Run: headless pygame with SDL's dummy video driver; simulated clock (each Clock.tick advances the game by its frame time, no real sleeping); random seed 0; keys injected as events and as key.get_pressed() state; no mouse input.
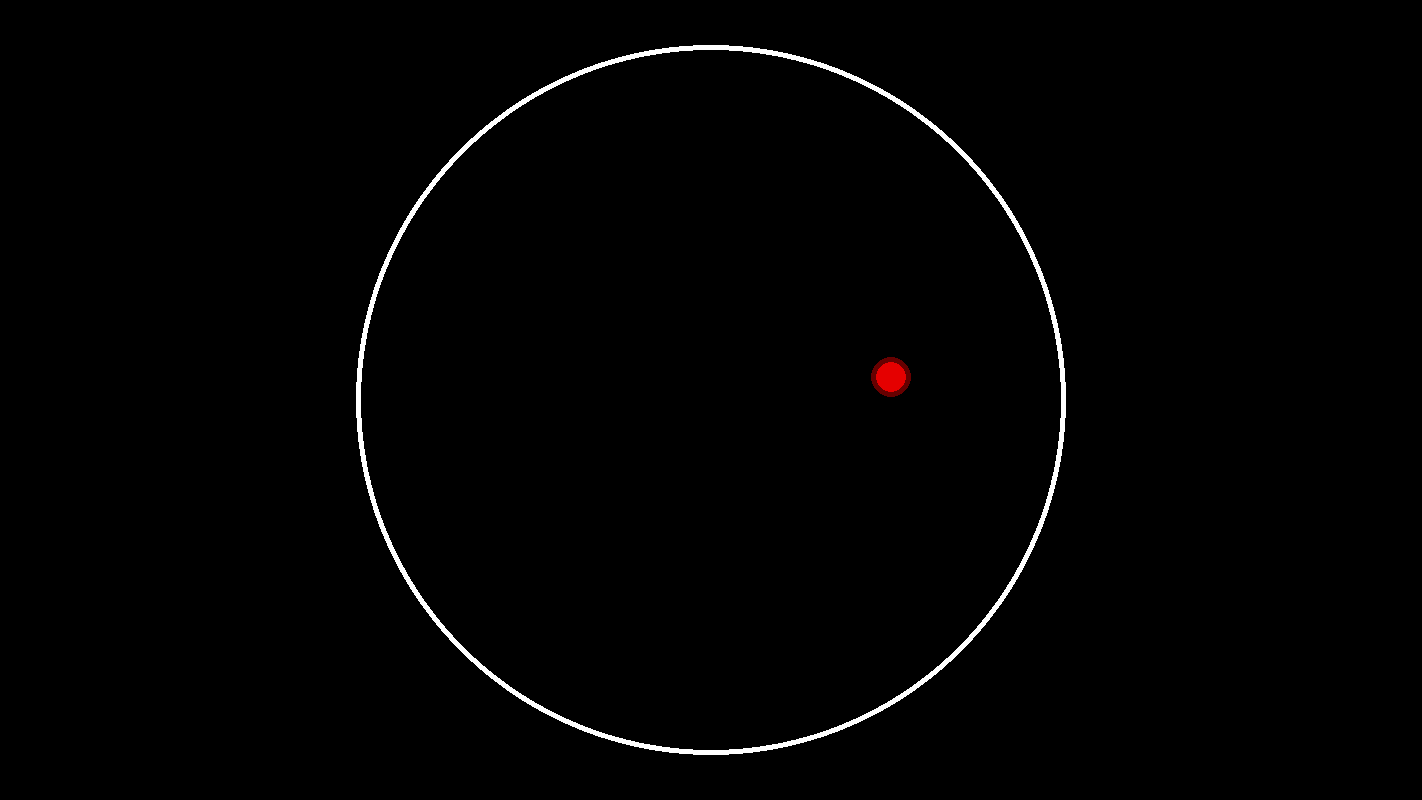
Frame 1 of 4 · flips 1–60 · no input
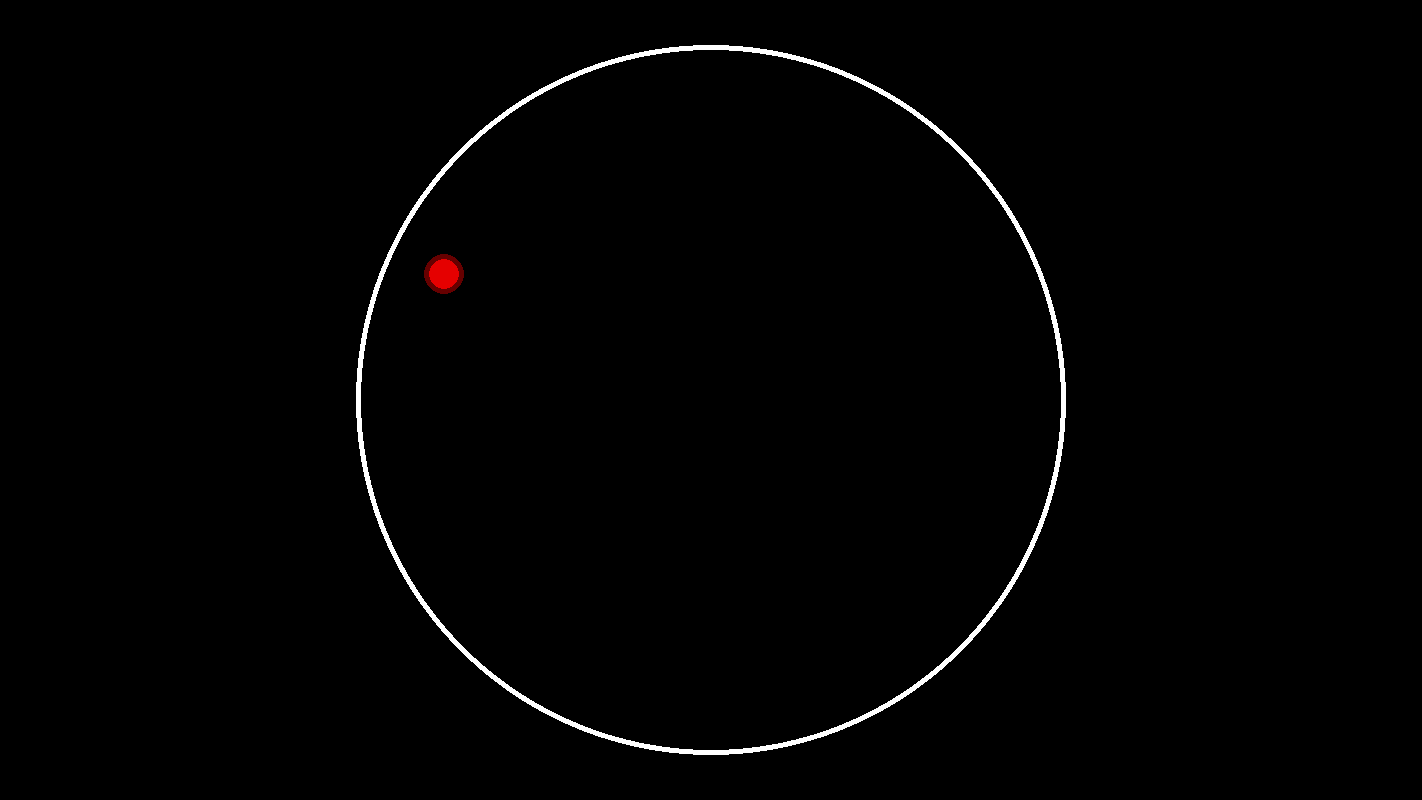
Frame 2 of 4 · flips 61–180 · tapped SPACE, RETURN · held RIGHT (→), D
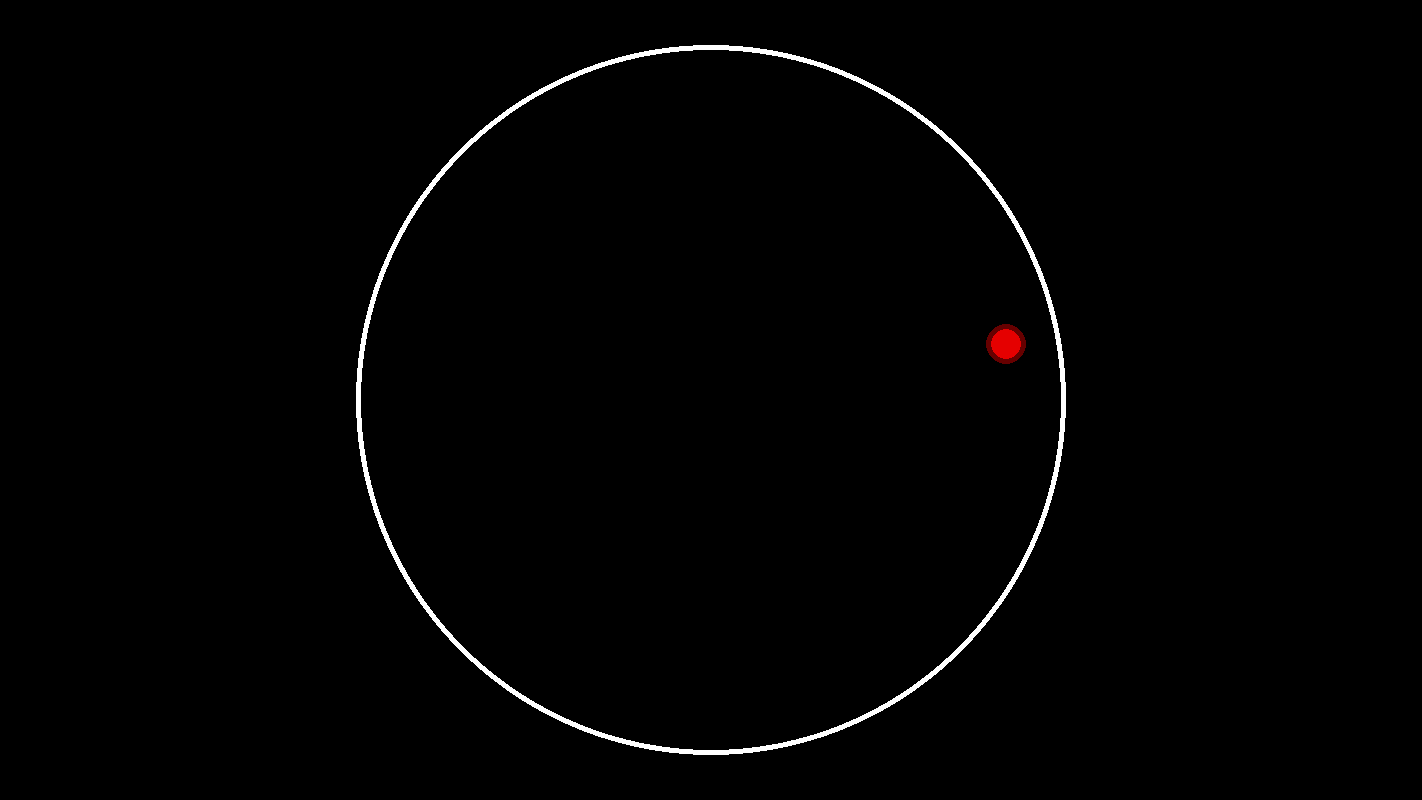
Frame 3 of 4 · flips 181–300 · held DOWN (↓), S
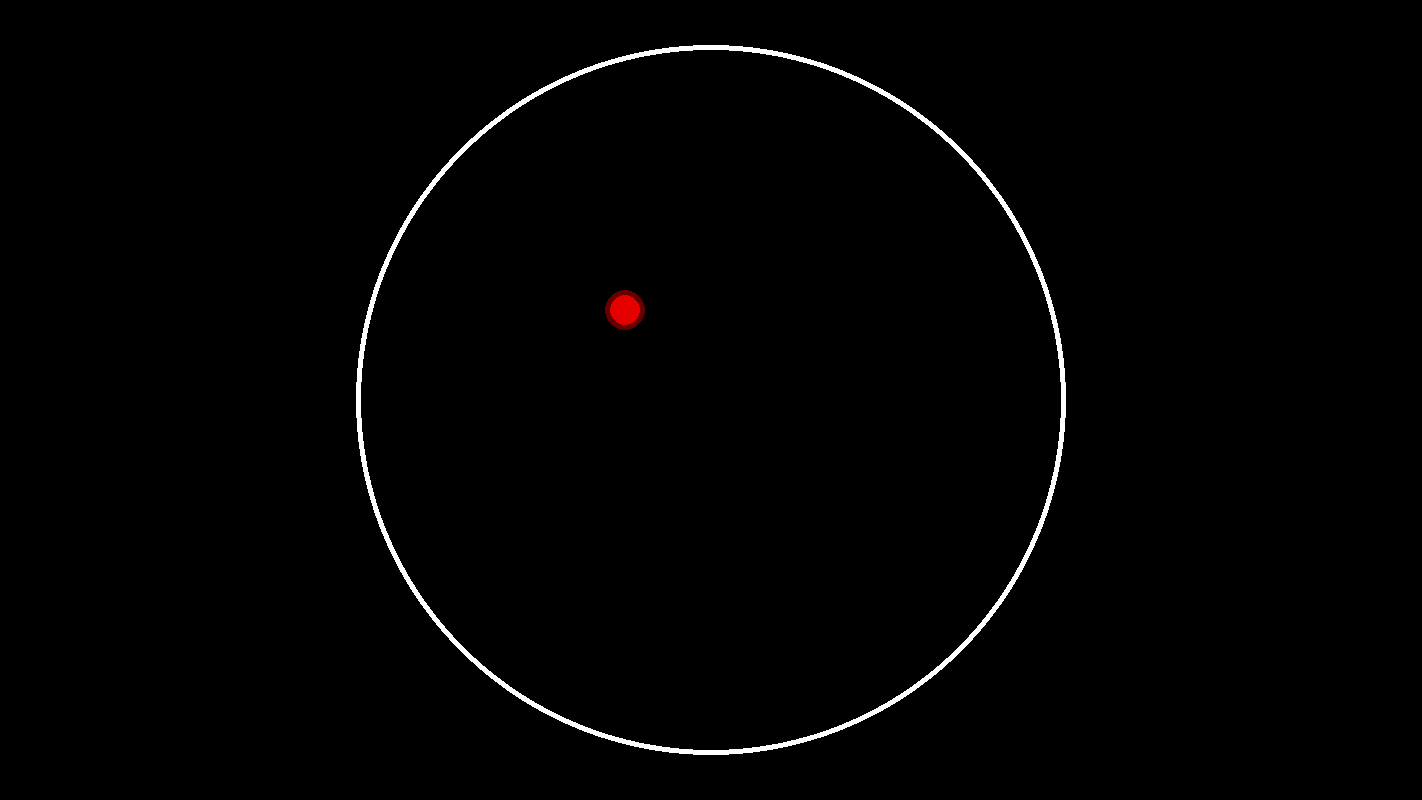
Frame 4 of 4 · flips 301–420 · held LEFT (←), A, UP (↑), W

The pygame program that drew these frames:

import pygame
import sys
import math
import random

# Initialize Pygame
pygame.init()

# Create a window
WIDGHT, HEIGHT = 1422, 800
screen_center = [WIDGHT // 2, HEIGHT // 2]
screen = pygame.display.set_mode((WIDGHT, HEIGHT))
pygame.display.set_caption("Video 6")

# Border parameters
border_radius = 350
border_outline_width = 5

# Gravity
GRAVITY = 0.25

# Ball parameters
ball_radius = 15
ball_outline_width = 5
ball_pos = screen_center.copy()
ball_color = pygame.Color(255, 255, 255)
ball_velocity = [+3, -8]
ball_acceleration = [0, GRAVITY]

# Main loop
while True:
    for event in pygame.event.get():
        if event.type == pygame.QUIT:
            pygame.quit()
            sys.exit()

    # Update ball position
    ball_velocity[0] += ball_acceleration[0]
    ball_velocity[1] += ball_acceleration[1]
    ball_pos[0] += ball_velocity[0]
    ball_pos[1] += ball_velocity[1]

    # Calculate distance between ball and center of border
    dx = ball_pos[0] - screen_center[0]
    dy = ball_pos[1] - screen_center[1]
    distance_from_center = math.sqrt(dx**2 + dy**2)

    # Check for collision with border
    if distance_from_center >= border_radius - ball_radius:
        normal = [dx / distance_from_center, dy / distance_from_center]
        dot_product = (ball_velocity[0] * normal[0] + ball_velocity[1] * normal[1])
        reflection = [ball_velocity[0] - 2 * dot_product * normal[0],
                      ball_velocity[1] - 2 * dot_product * normal[1]]
        ball_velocity = [reflection[0], reflection[1]]
        # Move ball to the edge of the border
        ball_pos[0] = screen_center[0] + normal[0] * (border_radius - ball_radius)
        ball_pos[1] = screen_center[1] + normal[1] * (border_radius - ball_radius)

    # Clear the screen
    screen.fill((0, 0, 0))

    #Draw border
    pygame.draw.circle(screen, (255, 255, 255), (screen_center[0], screen_center[1]), border_radius + border_outline_width)
    pygame.draw.circle(screen, (0, 0, 0), (screen_center[0], screen_center[1]), border_radius)

    # Draw ball
    ball_color.hsva = (0, 100, 40, 100)
    pygame.draw.circle(screen, ball_color, (ball_pos[0], ball_pos[1]), ball_radius + ball_outline_width)
    ball_color.hsva = (0, 100, 90, 100)
    pygame.draw.circle(screen, ball_color, (ball_pos[0], ball_pos[1]), ball_radius)

    # Update the display
    pygame.display.flip()

    # Cap the frame rate
    pygame.time.Clock().tick(120)
